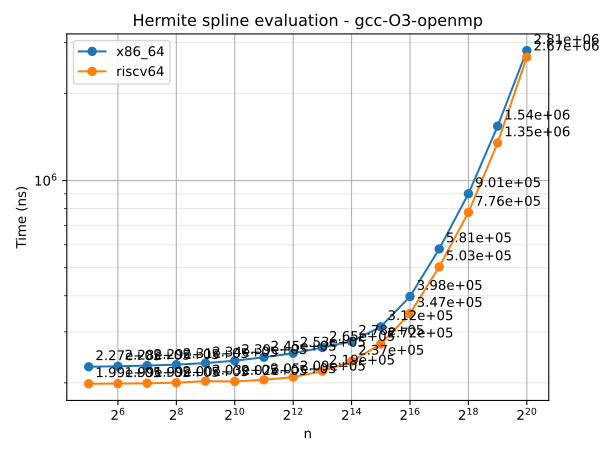

The data file committed next to this chart (first rows):
n	series	time
32	x86_64	227264
64	x86_64	228210
128	x86_64	229419
256	x86_64	231185
512	x86_64	233994
1024	x86_64	238514
2048	x86_64	245120
4096	x86_64	253057
8192	x86_64	264890
16384	x86_64	278063
32768	x86_64	312459
65536	x86_64	397592
131072	x86_64	580561
262144	x86_64	900588
524288	x86_64	1542383
1048576	x86_64	2813925
32	riscv64	198504
64	riscv64	198814
128	riscv64	199250
256	riscv64	200225
512	riscv64	202673
1024	riscv64	202169
2048	riscv64	204889
4096	riscv64	209302
8192	riscv64	219439
16384	riscv64	237373
32768	riscv64	272330
65536	riscv64	347304
131072	riscv64	503137
262144	riscv64	776419
524288	riscv64	1349517
1048576	riscv64	2670645
